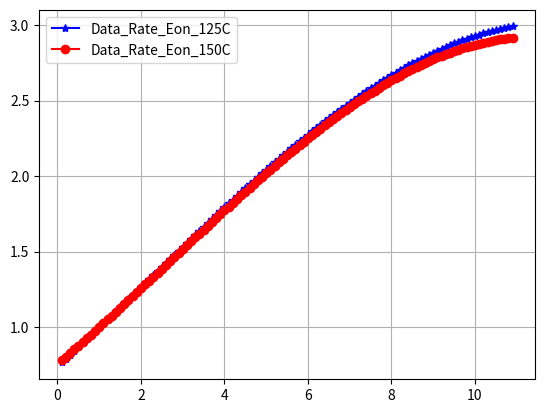
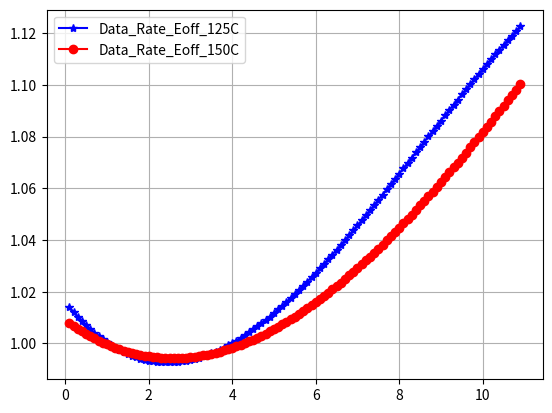
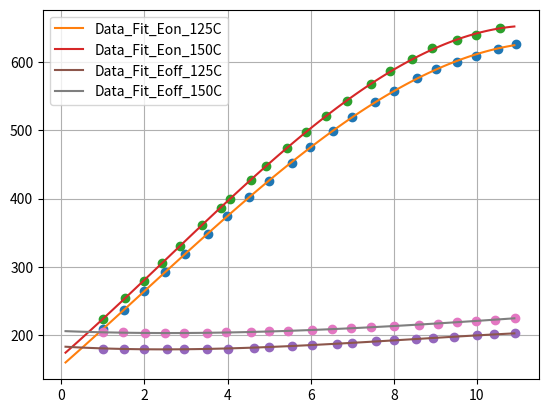
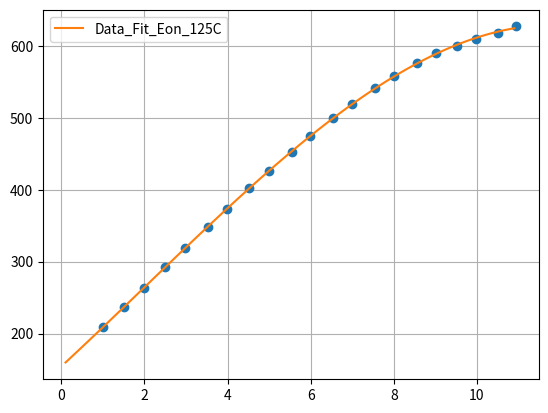
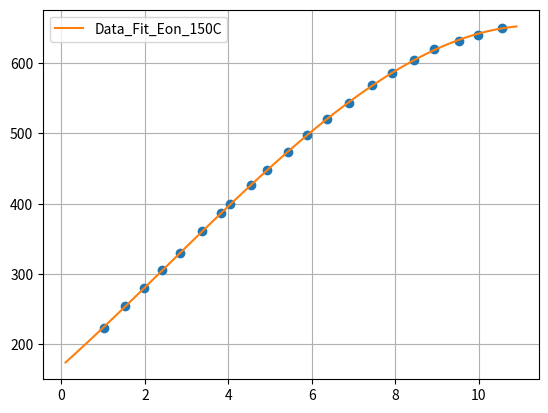
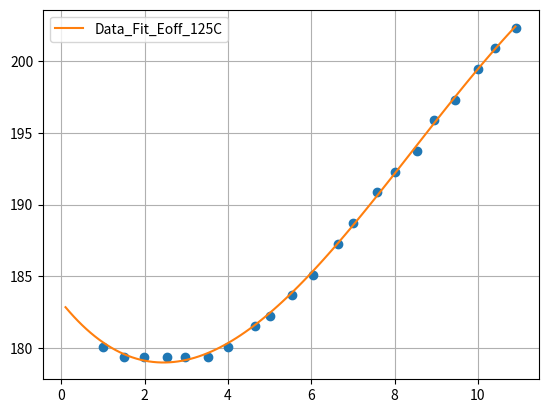
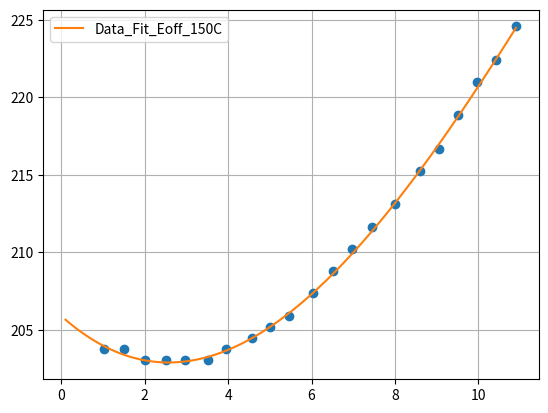

Here is the Python script that generated these plots, in order:
#
#
#
import numpy as np
import matplotlib.pyplot as plt
#
p1_Eon_Rg_125C_O3 = -0.193
p2_Eon_Rg_125C_O3 = 1.156
p3_Eon_Rg_125C_O3 = 53.47
p4_Eon_Rg_125C_O3 = 154.4

p1_Eon_Rg_150C_O3 = -0.2513
p2_Eon_Rg_150C_O3 = 1.928 
p3_Eon_Rg_150C_O3 = 53.18
p4_Eon_Rg_150C_O3 = 168.8

p1_Eoff_Rg_125C_O3 = -0.03427
p2_Eoff_Rg_125C_O3 = 0.8696 
p3_Eoff_Rg_125C_O3 = -3.644
p4_Eoff_Rg_125C_O3 = 183.2

p1_Eoff_Rg_150C_O3 = -0.01301
p2_Eoff_Rg_150C_O3 = 0.5199
p3_Eoff_Rg_150C_O3 = -2.416
p4_Eoff_Rg_150C_O3 = 205.9

p1_Rate_Eon_Rg_125C_O3 = -0.0009242
p2_Rate_Eon_Rg_125C_O3 = 0.005536
p3_Rate_Eon_Rg_125C_O3 = 0.256
p4_Rate_Eon_Rg_125C_O3 =  0.7393

p1_Rate_Eon_Rg_150C_O3 = -0.001124
p2_Rate_Eon_Rg_150C_O3 =  0.00862
p3_Rate_Eon_Rg_150C_O3 = 0.2378
p4_Rate_Eon_Rg_150C_O3 = 0.7547

p1_Rate_Eoff_Rg_125C_O3 = -0.00019
p2_Rate_Eoff_Rg_125C_O3 = 0.004821
p3_Rate_Eoff_Rg_125C_O3 = -0.0202
p4_Rate_Eoff_Rg_125C_O3 = 1.016

p1_Rate_Eoff_Rg_150C_O3 = -6.378e-05
p2_Rate_Eoff_Rg_150C_O3 = 0.002549
p3_Rate_Eoff_Rg_150C_O3 = -0.01184
p4_Rate_Eoff_Rg_150C_O3 = 1.009


#
Data_Sample_Eon_Rg_Eon_125C = [2.095067E+02,
2.367713E+02,
2.640359E+02,
2.920179E+02,
3.192825E+02,
3.486996E+02,
3.738117E+02,
4.025112E+02,
4.261883E+02,
4.527354E+02,
4.749776E+02,
4.993722E+02,
5.187444E+02,
5.409865E+02,
5.582063E+02,
5.761435E+02,
5.897758E+02,
6.005381E+02,
6.091480E+02,
6.184753E+02,
6.270852E+02
]
Data_Sample_Eon_Rg_Rg_125C = [1.011494E+00,
1.504598E+00,
1.985057E+00,
2.503448E+00,
2.983908E+00,
3.527586E+00,
3.995402E+00,
4.526437E+00,
4.994253E+00,
5.537931E+00,
5.993103E+00,
6.536782E+00,
7.004598E+00,
7.535632E+00,
8.003448E+00,
8.559770E+00,
9.002299E+00,
9.508046E+00,
9.988506E+00,
1.049425E+01,
1.094943E+01
]

Data_Sample_Eon_Rg_Eon_150C = [2.238565E+02,
2.539910E+02,
2.798206E+02,
3.056502E+02,
3.300448E+02,
3.608969E+02,
3.867265E+02,
3.989238E+02,
4.269058E+02,
4.477130E+02,
4.735426E+02,
4.972197E+02,
5.208969E+02,
5.431390E+02,
5.682511E+02,
5.861883E+02,
6.048430E+02,
6.199103E+02,
6.321076E+02,
6.400000E+02,
6.500448E+02
]
Data_Sample_Eon_Rg_Rg_150C = [1.011494E+00,
1.529885E+00,
1.985057E+00,
2.414943E+00,
2.844828E+00,
3.375862E+00,
3.831034E+00,
4.045977E+00,
4.551724E+00,
4.931034E+00,
5.424138E+00,
5.891954E+00,
6.372414E+00,
6.878161E+00,
7.447126E+00,
7.914943E+00,
8.445977E+00,
8.926437E+00,
9.520690E+00,
9.975862E+00,
1.054483E+01
]

Data_Sample_Eoff_Rg_Eoff_125C = [1.800897E+02,
1.793722E+02,
1.793722E+02,
1.793722E+02,
1.793722E+02,
1.793722E+02,
1.800897E+02,
1.815247E+02,
1.822422E+02,
1.836771E+02,
1.851121E+02,
1.872646E+02,
1.886996E+02,
1.908520E+02,
1.922870E+02,
1.937220E+02,
1.958744E+02,
1.973094E+02,
1.994619E+02,
2.008969E+02,
2.023318E+02
]
Data_Sample_Eoff_Rg_Rg_125C = [1.011494E+00,
1.504598E+00,
1.985057E+00,
2.541379E+00,
2.958621E+00,
3.514943E+00,
4.008046E+00,
4.640230E+00,
5.006897E+00,
5.537931E+00,
6.031034E+00,
6.637931E+00,
7.004598E+00,
7.573563E+00,
8.003448E+00,
8.534483E+00,
8.951724E+00,
9.457471E+00,
1.000115E+01,
1.040575E+01,
1.092414E+01
]

Data_Sample_Eoff_Rg_Eoff_150C = [2.037668E+02,
2.037668E+02,
2.030493E+02,
2.030493E+02,
2.030493E+02,
2.030493E+02,
2.037668E+02,
2.044843E+02,
2.052018E+02,
2.059193E+02,
2.073543E+02,
2.087892E+02,
2.102242E+02,
2.116592E+02,
2.130942E+02,
2.152466E+02,
2.166816E+02,
2.188341E+02,
2.209865E+02,
2.224215E+02,
2.245740E+02
]
Data_Sample_Eoff_Rg_Rg_150C = [1.011494E+00,
1.491954E+00,
2.010345E+00,
2.503448E+00,
2.958621E+00,
3.514943E+00,
3.957471E+00,
4.564368E+00,
4.994253E+00,
5.462069E+00,
6.031034E+00,
6.511494E+00,
6.979310E+00,
7.447126E+00,
8.003448E+00,
8.597701E+00,
9.052874E+00,
9.520690E+00,
9.975862E+00,
1.043103E+01,
1.091149E+01
]

#
Data_Fit_Rg = [i/10 for i in range(1,110)]
Data_Fit_Eon_125C = [p1_Eon_Rg_125C_O3*i**3+p2_Eon_Rg_125C_O3*i**2+p3_Eon_Rg_125C_O3*i+p4_Eon_Rg_125C_O3 for i in Data_Fit_Rg]
Data_Fit_Eon_150C = [p1_Eon_Rg_150C_O3*i**3+p2_Eon_Rg_150C_O3*i**2+p3_Eon_Rg_150C_O3*i+p4_Eon_Rg_150C_O3 for i in Data_Fit_Rg]
Data_Fit_Eoff_125C = [p1_Eoff_Rg_125C_O3*i**3+p2_Eoff_Rg_125C_O3*i**2+p3_Eoff_Rg_125C_O3*i+p4_Eoff_Rg_125C_O3 for i in Data_Fit_Rg]
Data_Fit_Eoff_150C = [p1_Eoff_Rg_150C_O3*i**3+p2_Eoff_Rg_150C_O3*i**2+p3_Eoff_Rg_150C_O3*i+p4_Eoff_Rg_150C_O3 for i in Data_Fit_Rg]

Data_Rate_Eon_125C = [p1_Rate_Eon_Rg_125C_O3*i**3+p2_Rate_Eon_Rg_125C_O3*i**2+p3_Rate_Eon_Rg_125C_O3*i+p4_Rate_Eon_Rg_125C_O3 for i in Data_Fit_Rg]
Data_Rate_Eon_150C = [p1_Rate_Eon_Rg_150C_O3*i**3+p2_Rate_Eon_Rg_150C_O3*i**2+p3_Rate_Eon_Rg_150C_O3*i+p4_Rate_Eon_Rg_150C_O3 for i in Data_Fit_Rg]

Data_Rate_Eoff_125C = [p1_Rate_Eoff_Rg_125C_O3*i**3+p2_Rate_Eoff_Rg_125C_O3*i**2+p3_Rate_Eoff_Rg_125C_O3*i+p4_Rate_Eoff_Rg_125C_O3 for i in Data_Fit_Rg]
Data_Rate_Eoff_150C = [p1_Rate_Eoff_Rg_150C_O3*i**3+p2_Rate_Eoff_Rg_150C_O3*i**2+p3_Rate_Eoff_Rg_150C_O3*i+p4_Rate_Eoff_Rg_150C_O3 for i in Data_Fit_Rg]

#
plt.figure()
plt.plot(Data_Fit_Rg,Data_Rate_Eon_125C,"b*-",label="Data_Rate_Eon_125C")
plt.plot(Data_Fit_Rg,Data_Rate_Eon_150C,"ro-",label="Data_Rate_Eon_150C")
plt.grid()
plt.legend()
plt.show()

plt.figure()
plt.plot(Data_Fit_Rg,Data_Rate_Eoff_125C,"b*-",label="Data_Rate_Eoff_125C")
plt.plot(Data_Fit_Rg,Data_Rate_Eoff_150C,"ro-",label="Data_Rate_Eoff_150C")
plt.grid()
plt.legend()
plt.show()

plt.figure()
#Eon 125C
plt.plot(Data_Sample_Eon_Rg_Rg_125C, Data_Sample_Eon_Rg_Eon_125C,"o")
plt.plot(Data_Fit_Rg, Data_Fit_Eon_125C,label="Data_Fit_Eon_125C")
#Eon 150C
plt.plot(Data_Sample_Eon_Rg_Rg_150C, Data_Sample_Eon_Rg_Eon_150C,"o")
plt.plot(Data_Fit_Rg, Data_Fit_Eon_150C,label="Data_Fit_Eon_150C")
#Eoff 125C
plt.plot(Data_Sample_Eoff_Rg_Rg_125C, Data_Sample_Eoff_Rg_Eoff_125C,"o")
plt.plot(Data_Fit_Rg, Data_Fit_Eoff_125C,label="Data_Fit_Eoff_125C")
#Eoff 150C
plt.plot(Data_Sample_Eoff_Rg_Rg_150C, Data_Sample_Eoff_Rg_Eoff_150C,"o")
plt.plot(Data_Fit_Rg, Data_Fit_Eoff_150C,label="Data_Fit_Eoff_150C")
plt.grid()
plt.legend()
plt.show()


plt.figure()
plt.plot(Data_Sample_Eon_Rg_Rg_125C, Data_Sample_Eon_Rg_Eon_125C,"o")
plt.plot(Data_Fit_Rg, Data_Fit_Eon_125C,label="Data_Fit_Eon_125C")
plt.grid()
plt.legend()
plt.show()

plt.figure()
plt.plot(Data_Sample_Eon_Rg_Rg_150C, Data_Sample_Eon_Rg_Eon_150C,"o")
plt.plot(Data_Fit_Rg, Data_Fit_Eon_150C,label="Data_Fit_Eon_150C")
plt.grid()
plt.legend()
plt.show()

plt.figure()
plt.plot(Data_Sample_Eoff_Rg_Rg_125C, Data_Sample_Eoff_Rg_Eoff_125C,"o")
plt.plot(Data_Fit_Rg, Data_Fit_Eoff_125C,label="Data_Fit_Eoff_125C")
plt.grid()
plt.legend()
plt.show()

plt.figure()
plt.plot(Data_Sample_Eoff_Rg_Rg_150C, Data_Sample_Eoff_Rg_Eoff_150C,"o")
plt.plot(Data_Fit_Rg, Data_Fit_Eoff_150C,label="Data_Fit_Eoff_150C")
plt.grid()
plt.legend()
plt.show()












